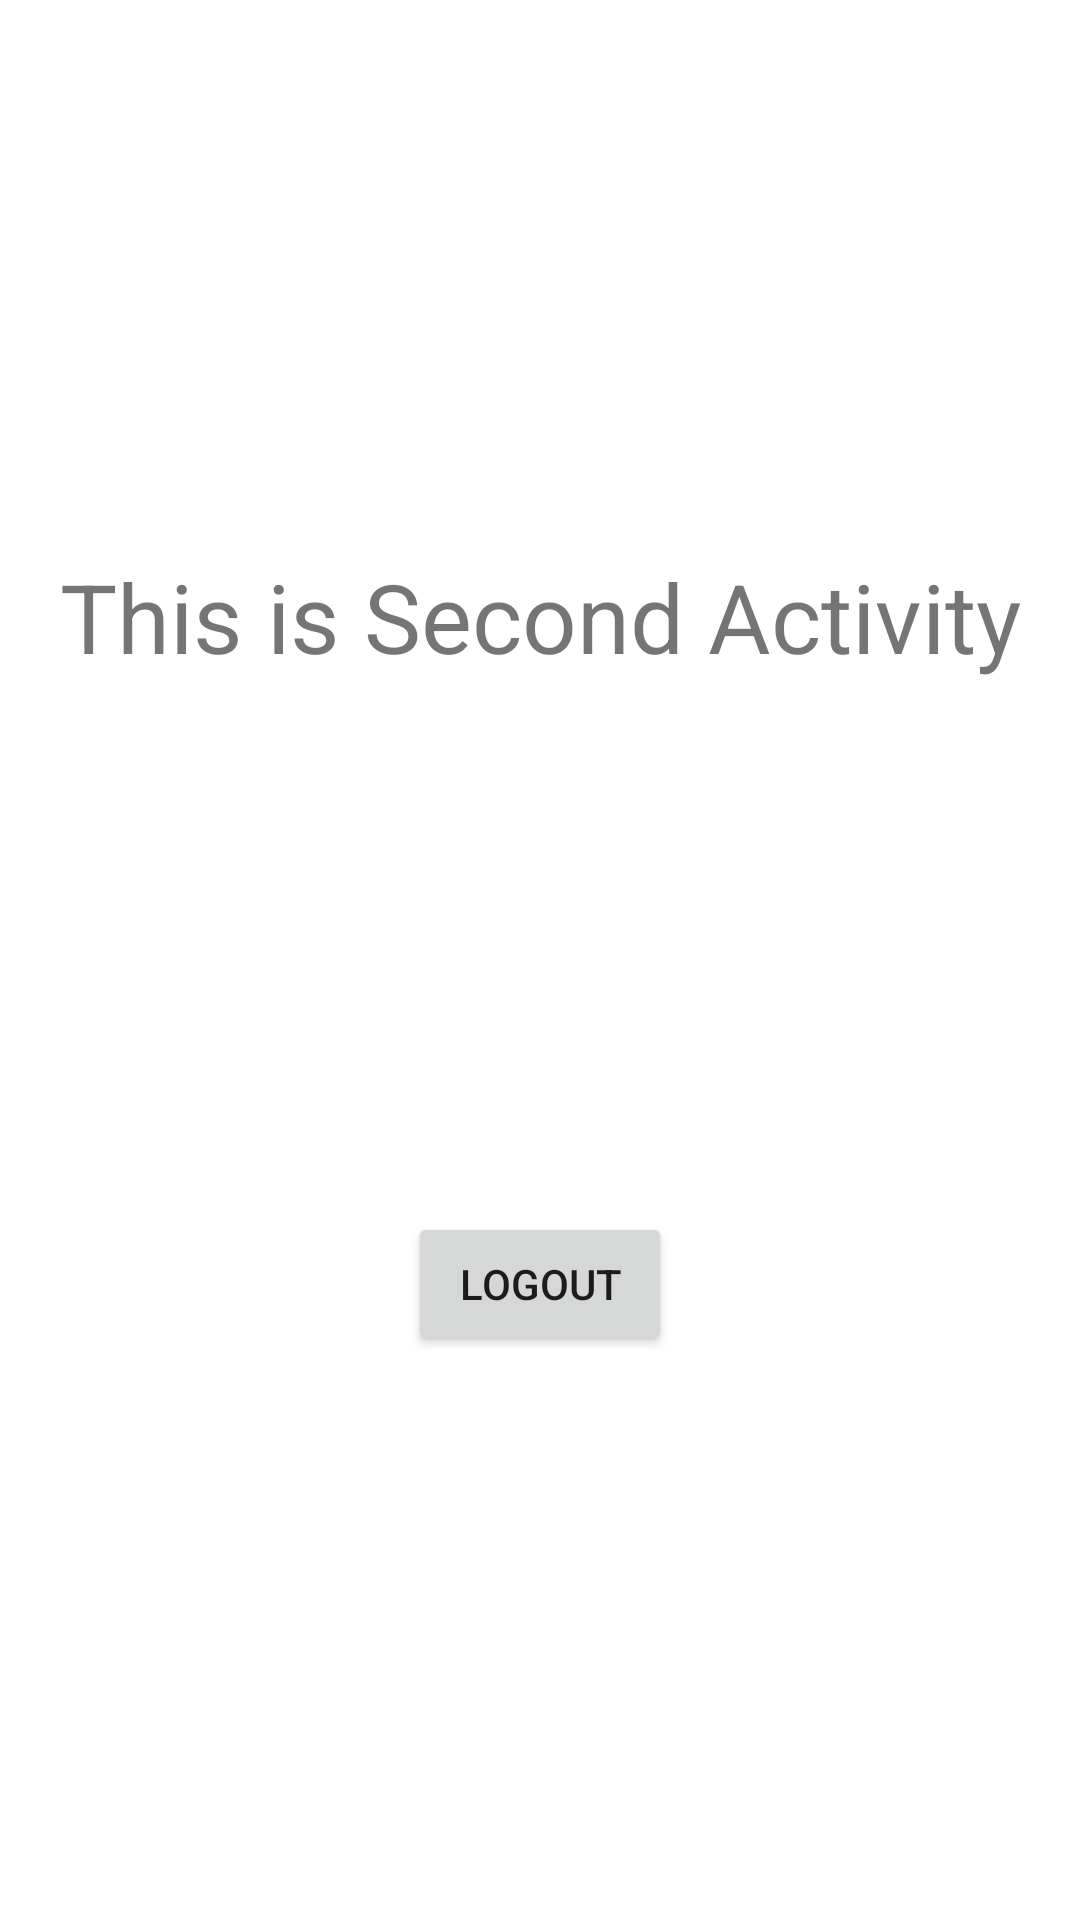

The Android layout XML behind this screen, and the referenced resources:
<!-- AndroidManifest.xml: application theme Theme.LoginSignupApp -->
<!-- res/layout/activity_main.xml -->
<?xml version="1.0" encoding="utf-8"?>
<androidx.constraintlayout.widget.ConstraintLayout

    xmlns:android="http://schemas.android.com/apk/res/android"
    xmlns:app="http://schemas.android.com/apk/res-auto"
    xmlns:tools="http://schemas.android.com/tools"
    android:layout_width="match_parent"
    android:layout_height="match_parent"
    tools:context=".MainActivity">


    <TextView
        android:id="@+id/textView"
        android:layout_width="wrap_content"
        android:layout_height="wrap_content"
        android:layout_marginBottom="8dp"
        android:layout_marginLeft="8dp"
        android:layout_marginRight="8dp"
        android:layout_marginTop="8dp"
        android:text="This is Second Activity"
        android:textSize="32sp"
        app:layout_constraintBottom_toBottomOf="parent"
        app:layout_constraintLeft_toLeftOf="parent"
        app:layout_constraintRight_toRightOf="parent"
        app:layout_constraintTop_toTopOf="parent"
        app:layout_constraintVertical_bias="0.303" />

    <Button
        android:id="@+id/btnLogout"
        android:layout_width="wrap_content"
        android:layout_height="wrap_content"
        android:layout_marginBottom="8dp"
        android:layout_marginEnd="8dp"
        android:layout_marginStart="8dp"
        android:layout_marginTop="8dp"
        android:text="Logout"
        app:layout_constraintBottom_toBottomOf="parent"
        app:layout_constraintEnd_toEndOf="parent"
        app:layout_constraintStart_toStartOf="parent"
        app:layout_constraintTop_toBottomOf="@+id/textView"
        app:layout_constraintVertical_bias="0.484" />

</androidx.constraintlayout.widget.ConstraintLayout>
<!-- resources referenced by this layout -->
<resources>
  <style name="Theme.LoginSignupApp" parent="Theme.MaterialComponents.DayNight.DarkActionBar">
          
          <item name="colorPrimary">@color/purple_500</item>
          <item name="colorPrimaryVariant">@color/purple_700</item>
          <item name="colorOnPrimary">@color/white</item>
          
          <item name="colorSecondary">@color/teal_200</item>
          <item name="colorSecondaryVariant">@color/teal_700</item>
          <item name="colorOnSecondary">@color/black</item>
          
          <item name="android:statusBarColor" tools:targetApi="l">?attr/colorPrimaryVariant</item>
          
      </style>
  <!-- not gathered from this repository: default colours our renderer supplied (Android Studio template values) -->
  <color name="purple_500">#FF6200EE</color>
  <color name="purple_700">#FF3700B3</color>
  <color name="teal_200">#FF03DAC5</color>
  <color name="teal_700">#FF018786</color>
  <color name="black">#FF000000</color>
  <color name="white">#FFFFFFFF</color>
</resources>
